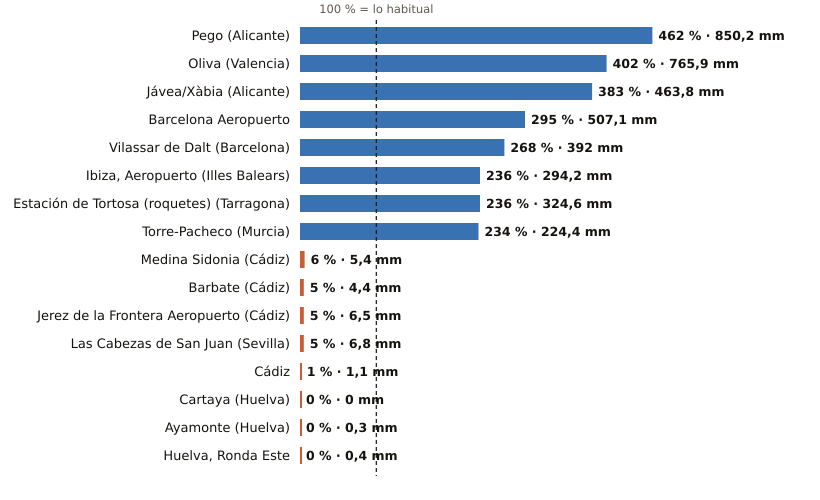

Source data for this figure (header and first rows):
estacion, provincia, indicativo, mm_otono, referencia_mm, pct, periodo_referencia, hasta, hora
Pego, Alicante, 8057C, 850.2, 184.1, 462, 2011-2025, 2026-11-04, 8
Oliva, Valencia, 8058X, 765.9, 190.4, 402, 1991-2020, 2026-11-04, 12
Jávea/Xàbia, Alicante, 8050X, 463.8, 121.2, 383, 1997-2025, 2026-11-04, 12
Barcelona Aeropuerto, Barcelona, 0076, 507.1, 172.1, 295, 1991-2020, 2026-11-04, 12
Vilassar de Dalt, Barcelona, 0244X, 392.0, 146.1, 268, 2009-2025, 2026-11-04, 12
Ibiza, Aeropuerto, Illes Balears, B954, 294.2, 124.9, 236, 1991-2020, 2026-11-04, 11
Estación de Tortosa (roquetes), Tarragona, 9981A, 324.6, 137.8, 236, 1991-2020, 2026-11-04, 11
Torre-Pacheco, Murcia, 7026X, 224.4, 95.7, 234, 2005-2025, 2026-11-04, 12
Medina Sidonia, Cádiz, 5983X, 5.4, 97.4, 6, 2006-2025, 2026-11-04, 11
Barbate, Cádiz, 5996B, 4.4, 90.0, 5, 2010-2025, 2026-11-04, 11
Jerez de la Frontera Aeropuerto, Cádiz, 5960, 6.5, 126.0, 5, 1991-2020, 2026-11-04, 12
Las Cabezas de San Juan, Sevilla, 5891X, 6.8, 128.3, 5, 2005-2025, 2026-11-04, 11
Cádiz, Cádiz, 5973, 1.1, 116.9, 1, 1991-2020, 2026-11-04, 12
Cartaya, Huelva, 4554X, 0.0, 99.4, 0, 2008-2025, 2026-11-04, 11
Ayamonte, Huelva, 4549Y, 0.3, 96.4, 0, 2003-2025, 2026-11-04, 12
Huelva, Ronda Este, Huelva, 4642E, 0.4, 105.3, 0, 1991-2020, 2026-11-04, 12
